Run: headless pygame with SDL's dummy video driver; simulated clock (each Clock.tick advances the game by its frame time, no real sleeping); random seed 0; keys injected as events and as key.get_pressed() state; no mouse input.
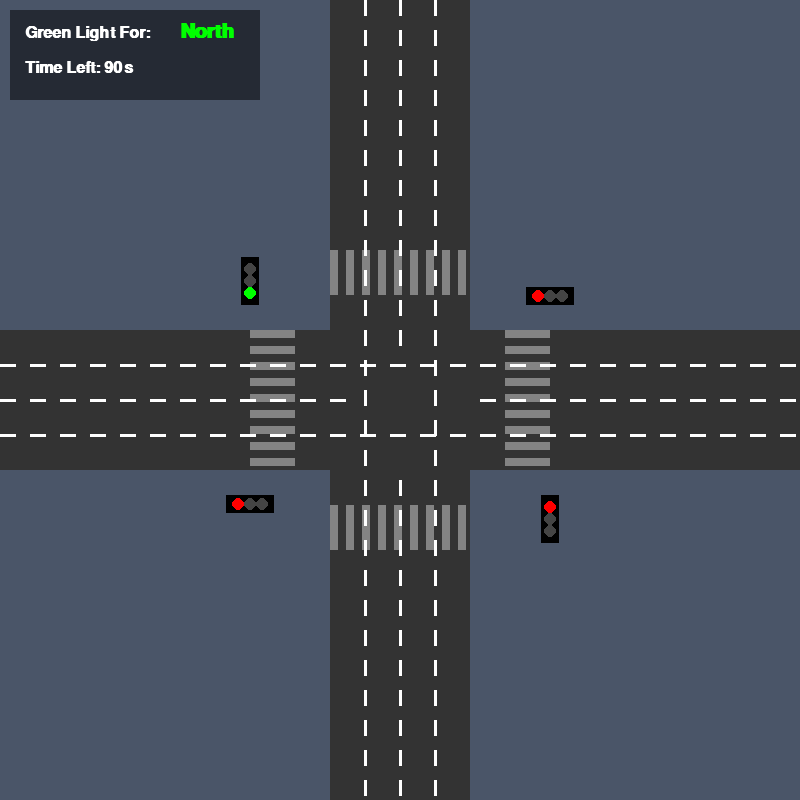
Frame 1 of 4 · flips 1–60 · no input
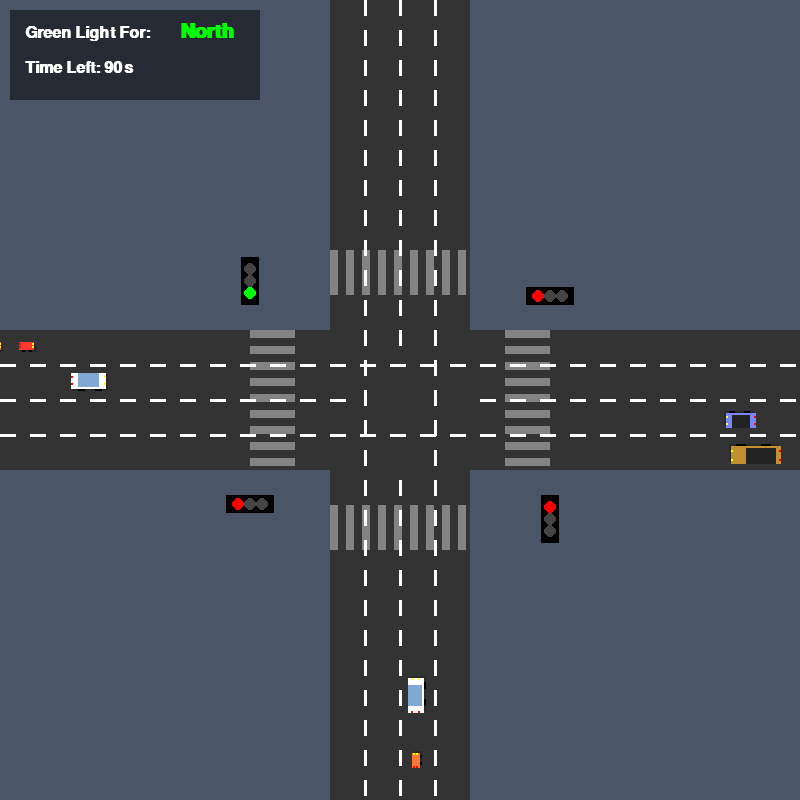
Frame 2 of 4 · flips 61–180 · tapped SPACE, RETURN · held RIGHT (→), D
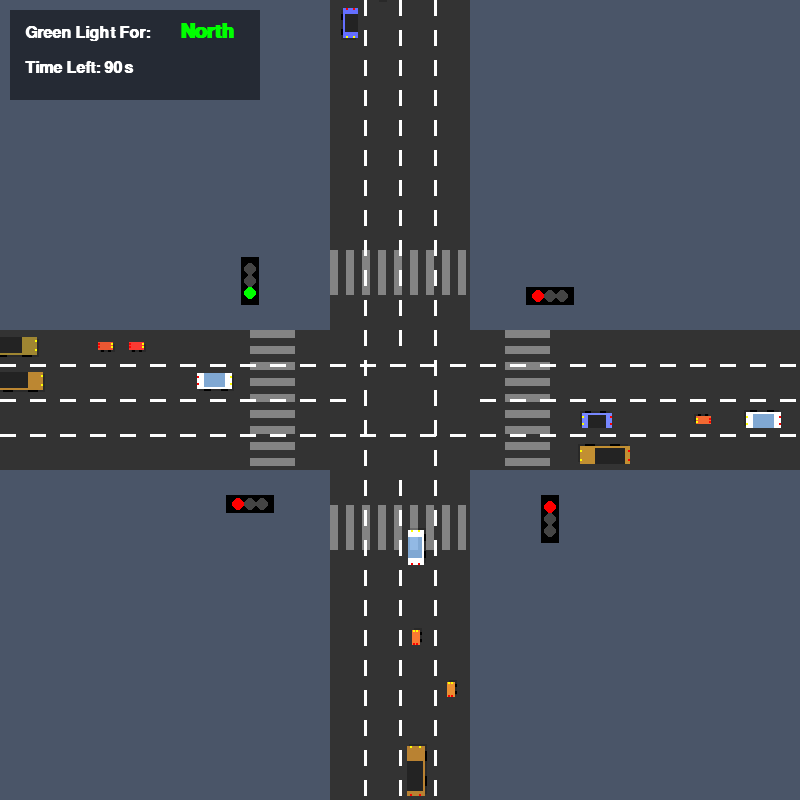
Frame 3 of 4 · flips 181–300 · held DOWN (↓), S
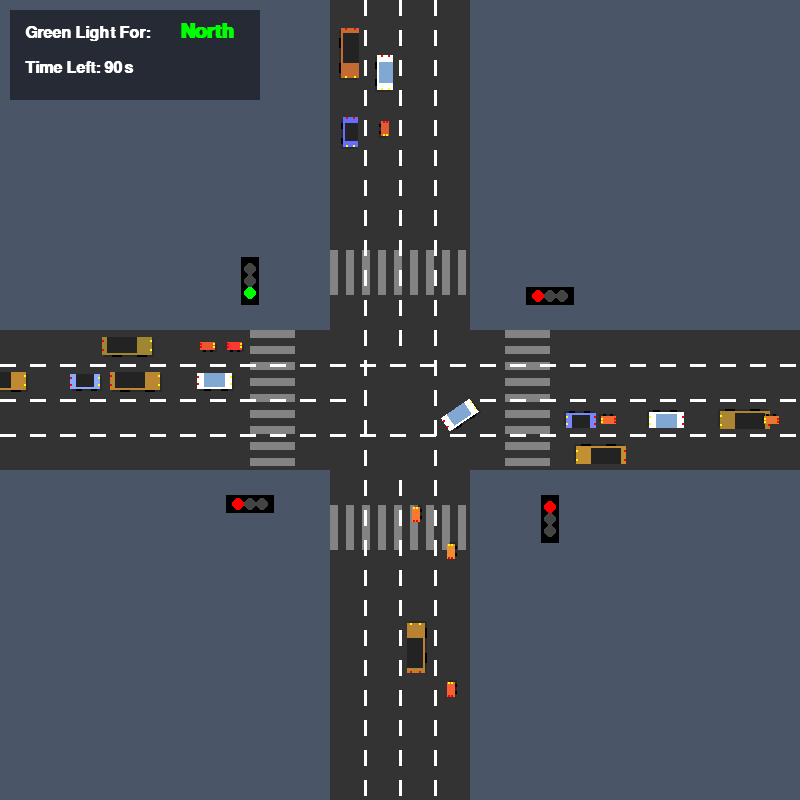
Frame 4 of 4 · flips 301–420 · held LEFT (←), A, UP (↑), W

The pygame program that drew these frames:

import pygame
import math
import random
import time

# --- Pygame Setup ---
pygame.init()
WIDTH, HEIGHT = 800, 800
screen = pygame.display.set_mode((WIDTH, HEIGHT))
pygame.display.set_caption("Realistic Driving Simulation")
clock = pygame.time.Clock()
font = pygame.font.SysFont('Inter', 30, bold=True)
small_font = pygame.font.SysFont('Inter', 24, bold=True)


# --- Colors ---
ASPHALT = '#4a5568'
BLACK = '#000000'
WHITE = '#FFFFFF'
FAINT_WHITE = (255, 255, 255, 100) # For zebra crossing
DARK_GRAY = '#333333'
POLE_GRAY = '#666666'
OFF_LIGHT = '#444444'

# --- Configuration ---
LANE_WIDTH = 35
CYCLE_PER_DIRECTION_SECONDS = 90
YELLOW_LIGHT_DURATION = 5

# --- Vehicle Definitions ---
vehicle_types = {
    'car': {'width': 30, 'height': 15, 'color': lambda: pygame.Color(random.randint(50, 150), random.randint(100, 200), 255)},
    'truck': {'width': 50, 'height': 18, 'color': lambda: pygame.Color(random.randint(150, 200), random.randint(100, 150), 50)},
    'bike': {'width': 15, 'height': 8, 'color': lambda: pygame.Color(random.randint(220, 255), random.randint(50, 150), 50)},
    'ambulance': {'width': 35, 'height': 16, 'color': lambda: pygame.Color('white')}
}

# --- Lane & Intersection Definitions ---
h_road_top = HEIGHT // 2 - LANE_WIDTH * 2
h_road_bottom = HEIGHT // 2 + LANE_WIDTH * 2
v_road_left = WIDTH // 2 - LANE_WIDTH * 2
v_road_right = WIDTH // 2 + LANE_WIDTH * 2

lanes = {
    'E': [h_road_top + LANE_WIDTH * 0.5, h_road_top + LANE_WIDTH * 1.5],
    'W': [h_road_bottom - LANE_WIDTH * 0.5, h_road_bottom - LANE_WIDTH * 1.5],
    'S': [v_road_left + LANE_WIDTH * 0.5, v_road_left + LANE_WIDTH * 1.5],
    'N': [v_road_right - LANE_WIDTH * 0.5, v_road_right - LANE_WIDTH * 1.5]
}

intersection_rect = pygame.Rect(v_road_left, h_road_top, v_road_right - v_road_left, h_road_bottom - h_road_top)

# --- Traffic Light Management ---
class TrafficLightManager:
    def __init__(self):
        self.directions = ['N', 'E', 'S', 'W']
        self.current_index = 0
        self.last_switch_time = time.time()

    def update(self):
        elapsed_time = time.time() - self.last_switch_time
        if elapsed_time > CYCLE_PER_DIRECTION_SECONDS:
            self.current_index = (self.current_index + 1) % len(self.directions)
            self.last_switch_time = time.time()

    def get_active_direction(self):
        return self.directions[self.current_index]

    def is_yellow(self):
        elapsed_time = time.time() - self.last_switch_time
        return elapsed_time > (CYCLE_PER_DIRECTION_SECONDS - YELLOW_LIGHT_DURATION)

traffic_light_manager = TrafficLightManager()

# --- Vehicle Class ---
class Vehicle:
    def __init__(self, direction):
        self.original_direction = direction
        self.base_speed = random.uniform(0.9, 1.3)
        self.speed = self.base_speed
        self.steer_speed = random.uniform(1.0, 2.0)
        self.is_stopped = False
        self.flash_timer = 0
        self.is_turning_left = False
        self.is_inside_intersection = False
        self.intersection_entry_time = 0
        self.turn_decision_made = False # U-TURN BUG FIX
        self.reset(direction)

    def reset(self, direction):
        self.direction = direction
        self.is_turning_left = False
        self.is_inside_intersection = False
        self.intersection_entry_time = 0
        self.turn_decision_made = False # U-TURN BUG FIX
        self.speed = self.base_speed
        
        self.type = random.choice(list(vehicle_types.keys()))
        self.width = vehicle_types[self.type]['width']
        self.height = vehicle_types[self.type]['height']
        self.color = vehicle_types[self.type]['color']()

        spawn_offset = 100 + random.uniform(0, 400)
        if direction == 'E':
            self.x, self.lane = -spawn_offset, random.choice(lanes['E'])
            self.y, self.angle = self.lane, 0
        elif direction == 'W':
            self.x, self.lane = WIDTH + spawn_offset, random.choice(lanes['W'])
            self.y, self.angle = self.lane, 180
        elif direction == 'S':
            self.y, self.lane = -spawn_offset, random.choice(lanes['S'])
            self.x, self.angle = self.lane, -90
        elif direction == 'N':
            self.y, self.lane = HEIGHT + spawn_offset, random.choice(lanes['N'])
            self.x, self.angle = self.lane, 90
        
        self.rect = pygame.Rect(self.x - self.width/2, self.y - self.height/2, self.width, self.height)


    def update(self, all_vehicles):
        if self.type == 'ambulance':
            self.flash_timer = (self.flash_timer + 1) % 30

        was_outside = not self.is_inside_intersection
        self.is_inside_intersection = intersection_rect.collidepoint(self.x, self.y)
        if self.is_inside_intersection and was_outside:
            self.intersection_entry_time = time.time()

        stopped_by_light = self.check_traffic_light()
        stopped_by_traffic = self.check_for_collision(all_vehicles)
        yielding_for_turn = self.is_turning_left and self.check_oncoming_traffic(all_vehicles)
        stopped_in_intersection = self.is_inside_intersection and self.check_intersection_collision(all_vehicles)

        self.is_stopped = stopped_by_light or stopped_by_traffic or yielding_for_turn or stopped_in_intersection
        self.speed = 0 if self.is_stopped else self.base_speed

        if not self.is_stopped:
            self.handle_intersection()

        # Steering
        target_x, target_y = self.x, self.y
        if self.direction in ['E', 'W']:
            target_y = self.lane
            target_x += 100 if self.direction == 'E' else -100
        else:
            target_x = self.lane
            target_y += 100 if self.direction == 'S' else -100
        
        angle_to_target = math.degrees(math.atan2(-(target_y - self.y), target_x - self.x))
        angle_diff = (angle_to_target - self.angle + 180) % 360 - 180
        turn = max(-self.steer_speed, min(self.steer_speed, angle_diff))
        self.angle += turn

        # Movement
        rad = math.radians(self.angle)
        self.x += math.cos(rad) * self.speed
        self.y -= math.sin(rad) * self.speed

        reset_buffer = 500
        if not (-reset_buffer < self.x < WIDTH + reset_buffer and -reset_buffer < self.y < HEIGHT + reset_buffer):
            self.reset(self.original_direction)

    def check_for_collision(self, all_vehicles):
        safe_dist = self.width * 1.5 + 5
        for other in all_vehicles:
            if other is self or other.direction != self.direction or other.lane != self.lane:
                continue
            dist = math.hypot(self.x - other.x, self.y - other.y)
            if dist < safe_dist:
                if (self.direction == 'E' and other.x > self.x) or \
                   (self.direction == 'W' and other.x < self.x) or \
                   (self.direction == 'S' and other.y > self.y) or \
                   (self.direction == 'N' and other.y < self.y):
                    return True
        return False

    def check_intersection_collision(self, all_vehicles):
        safe_dist = self.width * 0.8 # Tighter distance for intersection checks
        for other in all_vehicles:
            if other is self or not other.is_inside_intersection:
                continue
            dist = math.hypot(self.x - other.x, self.y - other.y)
            if dist < safe_dist + other.width * 0.8:
                # Priority rule: the vehicle that entered later must yield
                if self.intersection_entry_time > other.intersection_entry_time:
                    return True
        return False

    def check_oncoming_traffic(self, all_vehicles):
        oncoming_map = {'E': 'W', 'W': 'E', 'N': 'S', 'S': 'N'}
        oncoming_dir = oncoming_map[self.original_direction]
        danger_zone = 2.5

        for other in all_vehicles:
            if other.direction != oncoming_dir:
                continue
            
            threat = False
            if self.original_direction == 'E' and other.x < v_road_right + other.width and other.x > self.x - other.width * danger_zone:
                threat = True
            elif self.original_direction == 'W' and other.x > v_road_left - other.width and other.x < self.x + other.width * danger_zone:
                threat = True
            elif self.original_direction == 'S' and other.y < h_road_bottom + other.height and other.y > self.y - other.height * danger_zone:
                threat = True
            elif self.original_direction == 'N' and other.y > h_road_top - other.height and other.y < self.y + other.height * danger_zone:
                threat = True
            
            if threat and not other.is_stopped:
                return True
        return False

    def check_traffic_light(self):
        if self.is_inside_intersection:
            return False

        active_dir = traffic_light_manager.get_active_direction()
        is_yellow = traffic_light_manager.is_yellow()
        is_red = not (self.direction == active_dir and not is_yellow)

        stop_buffer = 35 + 45 # Zebra crossing width
        stop_lines = {
            'E': v_road_left - stop_buffer, 'W': v_road_right + stop_buffer,
            'S': h_road_top - stop_buffer, 'N': h_road_bottom + stop_buffer
        }
        
        is_approaching = False
        if self.direction == 'E' and stop_lines['E'] - self.width < self.x < stop_lines['E'] + 35:
            is_approaching = True
        elif self.direction == 'W' and stop_lines['W'] + self.width > self.x > stop_lines['W'] - 35:
            is_approaching = True
        elif self.direction == 'S' and stop_lines['S'] - self.height < self.y < stop_lines['S'] + 35:
            is_approaching = True
        elif self.direction == 'N' and stop_lines['N'] + self.height > self.y > stop_lines['N'] - 35:
            is_approaching = True

        return is_approaching and is_red

    def handle_intersection(self):
        # U-TURN BUG FIX: A turn decision is now made only ONCE upon entering the intersection.
        if self.is_inside_intersection and not self.turn_decision_made:
            self.turn_decision_made = True
            decision = random.random()
            if decision < 0.4: self.turn_right()
            elif decision < 0.6: self.turn_left()
        elif not self.is_inside_intersection:
            # Reset flags once the vehicle is clear of the intersection
            self.turn_decision_made = False
            self.is_turning_left = False

    def turn_right(self):
        turn_map = {'E': 'S', 'W': 'N', 'S': 'W', 'N': 'E'}
        self.direction = turn_map[self.direction]
        self.lane = lanes[self.direction][0]

    def turn_left(self):
        self.is_turning_left = True
        turn_map = {'E': 'N', 'W': 'S', 'S': 'E', 'N': 'W'}
        self.direction = turn_map[self.direction]
        self.lane = lanes[self.direction][1]

    def draw(self, surface):
        vehicle_surf = pygame.Surface((self.width + 4, self.height + 4), pygame.SRCALPHA)
        pygame.draw.rect(vehicle_surf, (0,0,0,50), (2, 2, self.width, self.height))
        pygame.draw.rect(vehicle_surf, self.color, (0, 0, self.width, self.height))
        if self.type != 'bike':
            cabin_width = self.width * 0.6
            cabin_height = self.height * 0.9
            cabin_x = self.width * 0.2 if self.type != 'truck' else self.width * 0.1
            cabin_color = (150, 200, 255, 200) if self.type == 'ambulance' else (0,0,0,80)
            pygame.draw.rect(vehicle_surf, cabin_color, (cabin_x, (self.height - cabin_height)/2, cabin_width, cabin_height))
        wheel_width, wheel_height = self.width * 0.2, 2
        pygame.draw.rect(vehicle_surf, BLACK, (self.width * 0.2, -wheel_height, wheel_width, wheel_height))
        pygame.draw.rect(vehicle_surf, BLACK, (self.width * 0.7, -wheel_height, wheel_width, wheel_height))
        pygame.draw.rect(vehicle_surf, BLACK, (self.width * 0.2, self.height, wheel_width, wheel_height))
        pygame.draw.rect(vehicle_surf, BLACK, (self.width * 0.7, self.height, wheel_width, wheel_height))
        pygame.draw.rect(vehicle_surf, 'yellow', (self.width - 2, self.height * 0.2, 2, 2))
        pygame.draw.rect(vehicle_surf, 'yellow', (self.width - 2, self.height * 0.8 - 2, 2, 2))
        pygame.draw.rect(vehicle_surf, 'red', (0, self.height * 0.2, 2, 2))
        pygame.draw.rect(vehicle_surf, 'red', (0, self.height * 0.8 - 2, 2, 2))
        if self.type == 'ambulance' and self.flash_timer > 15:
            pygame.draw.rect(vehicle_surf, 'blue', (self.width/2 - 3, -4, 6, 4))
        rotated_surf = pygame.transform.rotate(vehicle_surf, self.angle)
        new_rect = rotated_surf.get_rect(center=(self.x, self.y))
        surface.blit(rotated_surf, new_rect)


def draw_road(surface):
    surface.fill(ASPHALT)
    pygame.draw.rect(surface, DARK_GRAY, (0, h_road_top, WIDTH, h_road_bottom - h_road_top))
    pygame.draw.rect(surface, DARK_GRAY, (v_road_left, 0, v_road_right - v_road_left, HEIGHT))
    dash_len = 15
    for y in [h_road_top + LANE_WIDTH, h_road_bottom - LANE_WIDTH, HEIGHT // 2]:
        for x in range(0, WIDTH, dash_len * 2):
            if (y == HEIGHT // 2 and v_road_left < x < v_road_right): continue
            pygame.draw.line(surface, WHITE, (x, y), (x + dash_len, y), 3)
    for x in [v_road_left + LANE_WIDTH, v_road_right - LANE_WIDTH, WIDTH // 2]:
        for y in range(0, HEIGHT, dash_len * 2):
            if (x == WIDTH // 2 and h_road_top < y < h_road_bottom): continue
            pygame.draw.line(surface, WHITE, (x, y), (x, y + dash_len), 3)
    stop_offset = 35
    crossing_width = 45
    stripe_width = 8
    zebra_surface = pygame.Surface((WIDTH, HEIGHT), pygame.SRCALPHA)
    for i in range(0, LANE_WIDTH * 4, stripe_width * 2):
        pygame.draw.rect(zebra_surface, FAINT_WHITE, (v_road_left - stop_offset - crossing_width, h_road_top + i, crossing_width, stripe_width))
        pygame.draw.rect(zebra_surface, FAINT_WHITE, (v_road_right + stop_offset, h_road_top + i, crossing_width, stripe_width))
    for i in range(0, LANE_WIDTH * 4, stripe_width * 2):
        pygame.draw.rect(zebra_surface, FAINT_WHITE, (v_road_left + i, h_road_top - stop_offset - crossing_width, stripe_width, crossing_width))
        pygame.draw.rect(zebra_surface, FAINT_WHITE, (v_road_left + i, h_road_bottom + stop_offset, stripe_width, crossing_width))
    surface.blit(zebra_surface, (0,0))


def draw_traffic_lights(surface):
    active_dir = traffic_light_manager.get_active_direction()
    is_yellow = traffic_light_manager.is_yellow()
    
    def get_color(direction):
        is_active = direction == active_dir
        if is_yellow and is_active: return 'yellow'
        if not is_yellow and is_active: return 'lime'
        return 'red'

    def draw_signal(x, y, direction, orientation):
        is_vertical = orientation == 'vertical'
        w, h = (18, 48) if is_vertical else (48, 18)
        radius = 6
        
        is_bottom = y > HEIGHT / 2
        housing_y = y + (25 if is_bottom else -25 - h)

        pygame.draw.rect(surface, BLACK, (x - w/2, housing_y, w, h))

        lights = [
            {'color': 'red', 'pos': (0, -h/2 + radius + 6) if is_vertical else (-w/2 + radius + 6, 0)},
            {'color': 'yellow', 'pos': (0, 0) if is_vertical else (0, 0)},
            {'color': 'lime', 'pos': (0, h/2 - radius - 6) if is_vertical else (w/2 - radius - 6, 0)}
        ]
        
        for light in lights:
            color = light['color'] if get_color(direction) == light['color'] else OFF_LIGHT
            pygame.draw.circle(surface, color, (x + light['pos'][0], housing_y + h/2 + light['pos'][1]), radius)

    offset = 80
    draw_signal(v_road_left - offset, h_road_top, 'N', 'vertical')
    draw_signal(v_road_right + offset, h_road_top, 'E', 'horizontal')
    draw_signal(v_road_left - offset, h_road_bottom, 'W', 'horizontal')
    draw_signal(v_road_right + offset, h_road_bottom, 'S', 'vertical')


def draw_timer(surface):
    elapsed = time.time() - traffic_light_manager.last_switch_time
    remaining = max(0, CYCLE_PER_DIRECTION_SECONDS - elapsed)
    active_dir = traffic_light_manager.get_active_direction()
    is_yellow = traffic_light_manager.is_yellow()
    
    dir_map = {'N': 'North', 'E': 'East', 'S': 'South', 'W': 'West'}
    
    timer_bg = pygame.Surface((250, 90), pygame.SRCALPHA)
    timer_bg.fill((0,0,0,128))
    surface.blit(timer_bg, (10,10))
    
    text1 = small_font.render("Green Light For:", True, WHITE)
    surface.blit(text1, (25, 25))
    
    dir_color = 'yellow' if is_yellow else 'lime'
    text2 = font.render(dir_map[active_dir], True, dir_color)
    surface.blit(text2, (180, 22))
    
    text3 = small_font.render(f"Time Left: {math.ceil(remaining)}s", True, WHITE)
    surface.blit(text3, (25, 60))


def main():
    vehicles = [Vehicle(dir) for dir in ['N', 'E', 'S', 'W'] for _ in range(7)]
    running = True
    while running:
        for event in pygame.event.get():
            if event.type == pygame.QUIT:
                running = False

        traffic_light_manager.update()
        for v in vehicles:
            v.update(vehicles)

        draw_road(screen)
        draw_traffic_lights(screen)
        for v in vehicles:
            v.draw(screen)
        draw_timer(screen)
        
        pygame.display.flip()
        clock.tick(60)

    pygame.quit()

if __name__ == '__main__':
    main()
